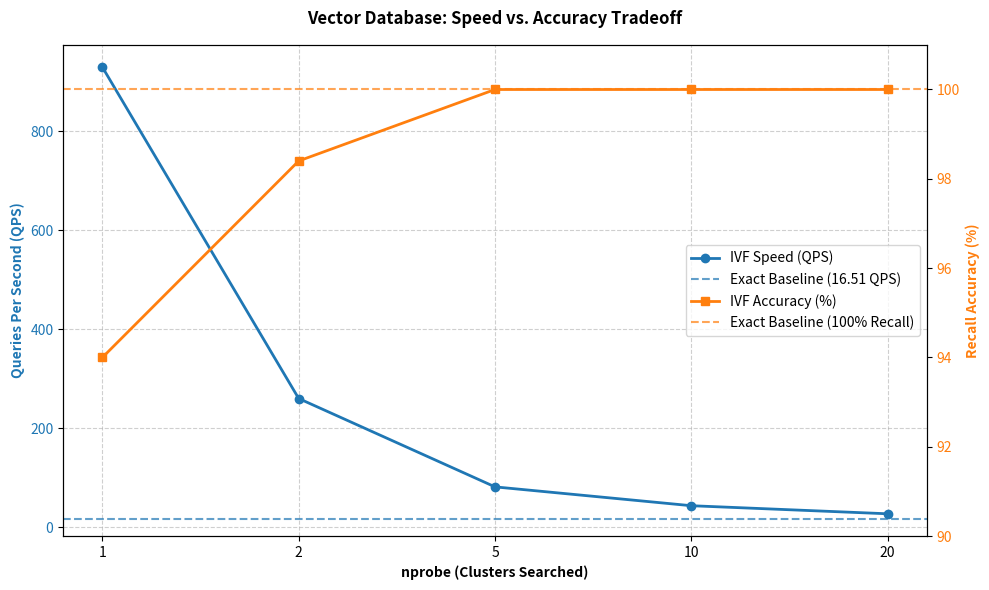

Here is the Python script that generated this plot:
import matplotlib.pyplot as plt

# Data extracted from image_5803e4.png
# Exact search is isolated as a baseline, leaving nprobe as the tunable X-axis
nprobes = ['1', '2', '5', '10', '20']
qps = [929.63, 260.34, 81.87, 43.81, 27.51]
recall = [94.0, 98.4, 100.0, 100.0, 100.0]

exact_qps = 16.51
exact_recall = 100.0

fig, ax1 = plt.subplots(figsize=(10, 6))

# Plot QPS (Speed) curve on the primary y-axis
color1 = 'tab:blue'
ax1.set_xlabel('nprobe (Clusters Searched)', fontweight='bold')
ax1.set_ylabel('Queries Per Second (QPS)', color=color1, fontweight='bold')
line1 = ax1.plot(nprobes, qps, marker='o', color=color1, linewidth=2, label='IVF Speed (QPS)')

# Add Exact baseline for QPS
line2 = ax1.axhline(y=exact_qps, color=color1, linestyle='--', alpha=0.7, label=f'Exact Baseline ({exact_qps} QPS)')
ax1.tick_params(axis='y', labelcolor=color1)
ax1.grid(True, linestyle='--', alpha=0.6)

# Plot Recall curve on the secondary y-axis
ax2 = ax1.twinx()  
color2 = 'tab:orange'
ax2.set_ylabel('Recall Accuracy (%)', color=color2, fontweight='bold')  
line3 = ax2.plot(nprobes, recall, marker='s', color=color2, linewidth=2, label='IVF Accuracy (%)')

# Add Exact baseline for Recall
line4 = ax2.axhline(y=exact_recall, color=color2, linestyle='--', alpha=0.7, label='Exact Baseline (100% Recall)')
ax2.tick_params(axis='y', labelcolor=color2)
ax2.set_ylim(90, 101)

# Manually combine legends from both axes
lines = line1 + [line2] + line3 + [line4]
labels = [l.get_label() for l in lines]
ax1.legend(lines, labels, loc='center right')

plt.title('Vector Database: Speed vs. Accuracy Tradeoff', fontweight='bold', pad=15)
fig.tight_layout()
plt.savefig('benchmark_results.png', dpi=300)
plt.show()
